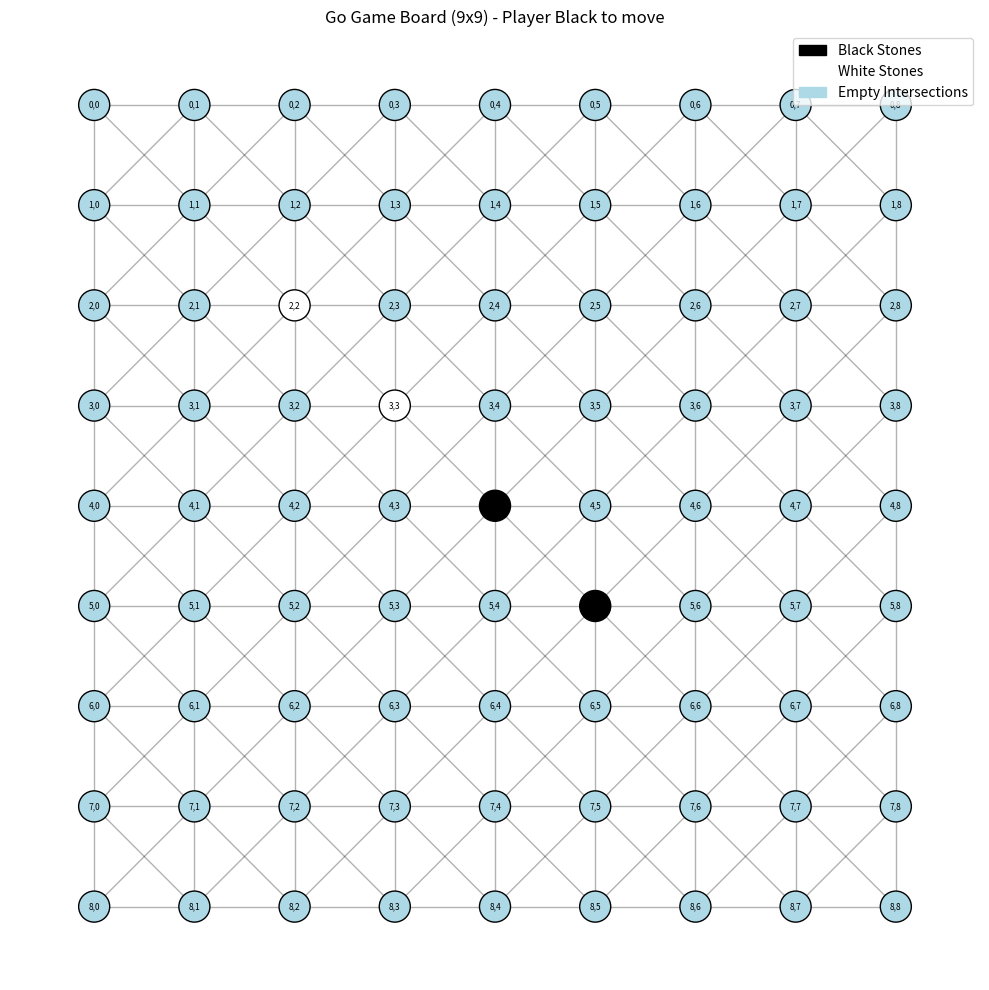
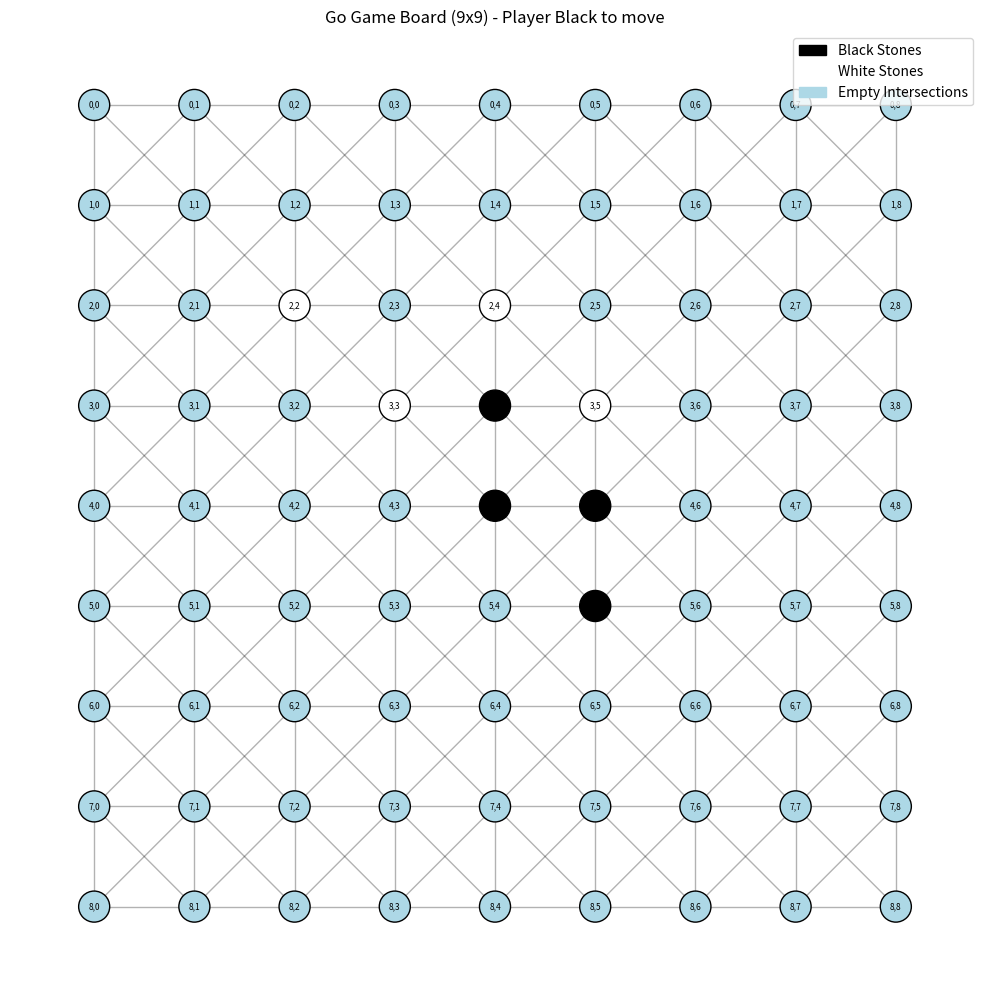

Here is the Python script that generated these plots, in order:
import matplotlib.pyplot as plt
import networkx as nx
import numpy as np
from matplotlib.patches import Circle
import matplotlib.patches as mpatches
import matplotlib.animation as animation
from matplotlib.widgets import Button
import sys
import os

class GoGame:
    def __init__(self, size=9):
        self.size = size
        self.board = [[0 for _ in range(size)] for _ in range(size)] 
        self.captured_stones = []  
        self.move_history = [] 
        self.current_player = 1  
        self.subgraph_history = []  
        self.graph = nx.grid_2d_graph(size, size)
        
        for i in range(size):
            for j in range(size):
                if i > 0 and j > 0:
                    self.graph.add_edge((i, j), (i-1, j-1))
                if i > 0 and j < size - 1:
                    self.graph.add_edge((i, j), (i-1, j+1))
                if i < size - 1 and j > 0:
                    self.graph.add_edge((i, j), (i+1, j-1))
                if i < size - 1 and j < size - 1:
                    self.graph.add_edge((i, j), (i+1, j+1))
                    
        self.fig = None
        self.ax = None
        self.pos = None
        self.edge_collection = None
        self.node_collection = None
        self.label_collection = None
        self.legend_handles = []
        self.captured_edge_collection = None
        self.group_edge_collections = []
    
    def get_neighbors(self, x, y):
        neighbors = []
        for dx, dy in [(0, 1), (1, 0), (0, -1), (-1, 0)]:
            nx, ny = x + dx, y + dy
            if 0 <= nx < self.size and 0 <= ny < self.size:
                neighbors.append((nx, ny))
        return neighbors
    
    def get_group(self, x, y):
        if self.board[x][y] == 0:
            return set()
        
        color = self.board[x][y]
        group = set()
        to_check = [(x, y)]
        visited = set()
        
        while to_check:
            cx, cy = to_check.pop()
            if (cx, cy) in visited:
                continue
            visited.add((cx, cy))
            
            if self.board[cx][cy] == color:
                group.add((cx, cy))
                for nx, ny in self.get_neighbors(cx, cy):
                    if (nx, ny) not in visited:
                        to_check.append((nx, ny))
        
        return group
    
    def get_liberties(self, group):
        liberties = set()
        for x, y in group:
            for nx, ny in self.get_neighbors(x, y):
                if self.board[nx][ny] == 0:
                    liberties.add((nx, ny))
        return liberties
    
    def is_valid_move(self, x, y, color=None):
        if color is None:
            color = self.current_player
            
        # Check if position is empty
        if self.board[x][y] != 0:
            return False
            
        # Temporarily place the stone
        original_board = [row[:] for row in self.board]
        self.board[x][y] = color
        
        # Check if the placed stone has liberties
        placed_group = self.get_group(x, y)
        if self.get_liberties(placed_group):
            self.board = original_board
            return True
            
        # Check if any opponent group is captured
        captured = False
        opponent = 3 - color
        for nx, ny in self.get_neighbors(x, y):
            if self.board[nx][ny] == opponent:
                group = self.get_group(nx, ny)
                if not self.get_liberties(group):
                    captured = True
                    break
        
        # Restore board
        self.board = original_board
        return captured or self.get_liberties(placed_group)
    
    def capture_group(self, group):
        for x, y in group:
            self.board[x][y] = 0
        self.captured_stones.extend(list(group))
    
    def play_move(self, x, y, color=None):
        if color is None:
            color = self.current_player
            
        if not self.is_valid_move(x, y, color):
            return False
            
        # Place the stone
        self.board[x][y] = color
        self.move_history.append((x, y, color))
        
        # Check for captures
        opponent = 3 - color
        captured_groups = []
        for nx, ny in self.get_neighbors(x, y):
            if self.board[nx][ny] == opponent:
                group = self.get_group(nx, ny)
                if not self.get_liberties(group):
                    captured_groups.append(group)
        
        # Capture opponent groups
        for group in captured_groups:
            self.capture_group(group)
        
        # Switch player
        self.current_player = 3 - self.current_player
        return True
    
    def undo_move(self):
        if not self.move_history:
            return False
            
        x, y, color = self.move_history.pop()
        self.board[x][y] = 0
        self.current_player = color
        
        # Remove last entry from subgraph history
        if self.subgraph_history:
            self.subgraph_history.pop()
            
        return True
    
    def _setup_visualization(self):
        if self.fig is None:
            self.fig, self.ax = plt.subplots(figsize=(12, 10))
            plt.subplots_adjust(bottom=0.2, right=0.8)
            
            self.pos = {(i, j): (j, -i) for i in range(self.size) for j in range(self.size)}
            
            self.edge_collection = nx.draw_networkx_edges(
                self.graph, self.pos, edge_color='black', alpha=0.3, ax=self.ax
            )
            
            node_colors = ['lightblue'] * (self.size * self.size)
            self.node_collection = nx.draw_networkx_nodes(
                self.graph, self.pos, node_color=node_colors,
                node_size=500, edgecolors='black', linewidths=1, ax=self.ax
            )
            
            labels = {(i, j): f"{i},{j}" for i in range(self.size) for j in range(self.size)}
            self.label_collection = nx.draw_networkx_labels(
                self.graph, self.pos, labels, font_size=6, ax=self.ax
            )
            
            black_patch = mpatches.Patch(color='black', label='Black Stones')
            white_patch = mpatches.Patch(color='white', edgecolor='black', label='White Stones')
            empty_patch = mpatches.Patch(color='lightblue', label='Empty Intersections')
            self.legend_handles = [black_patch, white_patch, empty_patch]
            
            ax_undo = plt.axes([0.1, 0.05, 0.1, 0.075])
            self.btn_undo = Button(ax_undo, 'Undo')
            self.btn_undo.on_clicked(self._on_undo_clicked)
            
            ax_reset = plt.axes([0.25, 0.05, 0.1, 0.075])
            self.btn_reset = Button(ax_reset, 'Reset')
            self.btn_reset.on_clicked(self._on_reset_clicked)
            
            ax_exit = plt.axes([0.4, 0.05, 0.1, 0.075])
            self.btn_exit = Button(ax_exit, 'Exit')
            self.btn_exit.on_clicked(self._on_exit_clicked)
            
            # Connect click event
            self.fig.canvas.mpl_connect('button_press_event', self._on_click)
    
    def _update_visualization(self):
        node_colors = []
        for i in range(self.size):
            for j in range(self.size):
                if self.board[i][j] == 1:  # Black stone
                    node_colors.append('black')
                elif self.board[i][j] == 2:  # White stone
                    node_colors.append('white')
                else:  # Empty intersection
                    node_colors.append('lightblue')
        
        self.node_collection.set_facecolors(node_colors)
        
        # Remove previous group edges
        for collection in self.group_edge_collections:
            collection.remove()
        self.group_edge_collections = []
        
        # Draw group connections
        groups = self._get_all_groups()
        colors = plt.cm.Set3(np.linspace(0, 1, len(groups)))
        
        # Track subgraph formation history
        if not hasattr(self, 'subgraph_history'):
            self.subgraph_history = []
        
        # Create a representation of current groups for history tracking
        current_groups = [sorted(list(group)) for group in groups]
        if not self.subgraph_history or self.subgraph_history[-1] != current_groups:
            self.subgraph_history.append(current_groups)
        
        for i, (group, color) in enumerate(zip(groups, colors)):
            if len(group) > 1:  # Only draw edges for groups with more than one stone
                subgraph = self.graph.subgraph(group)
                edge_collection = nx.draw_networkx_edges(
                    subgraph, self.pos, edge_color=[color], width=3, alpha=0.7, ax=self.ax
                )
                if edge_collection is not None:
                    self.group_edge_collections.append(edge_collection)
        
        # Update title
        self.ax.set_title(f"Go Game Board ({self.size}x{self.size}) - Player {'Black' if self.current_player == 1 else 'White'} to move")
        
        # Update legend with captured stones if needed
        if self.captured_stones:
            captured_patch = mpatches.Patch(color='red', label='Captured Stones (Highlighted)')
            if len(self.legend_handles) == 3:
                self.legend_handles.append(captured_patch)
            plt.legend(handles=self.legend_handles, bbox_to_anchor=(1.05, 1), loc='upper left')
        else:
            if len(self.legend_handles) > 3:
                self.legend_handles = self.legend_handles[:3]
            plt.legend(handles=self.legend_handles, bbox_to_anchor=(1.05, 1), loc='upper left')
        
        # Highlight captured stones
        if self.captured_edge_collection:
            self.captured_edge_collection.remove()
            self.captured_edge_collection = None
            
        if self.captured_stones:
            valid_captured_stones = [stone for stone in self.captured_stones if stone in self.pos]
            if valid_captured_stones:
                captured_subgraph = self.graph.subgraph(valid_captured_stones)
                self.captured_edge_collection = nx.draw_networkx_edges(
                    captured_subgraph, self.pos, edge_color='red', width=3, style='dashed', ax=self.ax
                )
        
        self.fig.canvas.draw()
    
    def _get_all_groups(self):
        groups = []
        visited = set()
        
        for i in range(self.size):
            for j in range(self.size):
                if (i, j) not in visited and self.board[i][j] != 0:
                    group = self.get_group(i, j)
                    groups.append(group)
                    visited.update(group)
        
        return groups
    
    def _on_click(self, event):
        if event.inaxes != self.ax:
            return
            
        x, y = int(round(-event.ydata)), int(round(event.xdata))
        
        if 0 <= x < self.size and 0 <= y < self.size:
            success = self.play_move(x, y)
            if success:
                self._update_visualization()
            else:
                print(f"Invalid move at ({x}, {y})")
    
    def _on_undo_clicked(self, event):
        if self.undo_move():
            self._update_visualization()
    
    def _on_reset_clicked(self, event):
        self.board = [[0 for _ in range(self.size)] for _ in range(self.size)]
        self.captured_stones = []
        self.move_history = []
        self.current_player = 1
        if hasattr(self, 'subgraph_history'):
            self.subgraph_history = []
        self._update_visualization()
    
    def _on_exit_clicked(self, event):
        plt.close(self.fig)
        sys.exit(0)
    
    def visualize(self, highlight_captured=False, save_as=None):
        # Create position mapping for visualization
        pos = {(i, j): (j, -i) for i in range(self.size) for j in range(self.size)}
        
        # Create node colors
        node_colors = []
        for i in range(self.size):
            for j in range(self.size):
                if self.board[i][j] == 1:  # Black stone
                    node_colors.append('black')
                elif self.board[i][j] == 2:  # White stone
                    node_colors.append('white')
                else:  # Empty intersection
                    node_colors.append('lightblue')
        
        # Draw the graph
        plt.figure(figsize=(10, 10))
        
        # Draw edges (board grid lines)
        nx.draw_networkx_edges(self.graph, pos, edge_color='black', alpha=0.3)
        
        # Draw nodes with original colors
        nx.draw_networkx_nodes(self.graph, pos, node_color=node_colors, 
                               node_size=500, edgecolors='black', linewidths=1)
        
        # Highlight captured stones if requested
        if highlight_captured and self.captured_stones:
            # Create a list of captured stone positions that are valid
            valid_captured_stones = [stone for stone in self.captured_stones if stone in pos]
            
            # Create positions and colors for captured stones
            if valid_captured_stones:
                captured_pos = {stone: pos[stone] for stone in valid_captured_stones}
                # Draw captured stones with a red outline to indicate capture
                nx.draw_networkx_nodes(self.graph, captured_pos, 
                                       node_color='none', node_size=500, 
                                       edgecolors='red', linewidths=3)
        
        # Add labels for coordinates
        labels = {(i, j): f"{i},{j}" for i in range(self.size) for j in range(self.size)}
        nx.draw_networkx_labels(self.graph, pos, labels, font_size=6)
        
        # Customize plot
        plt.title(f"Go Game Board ({self.size}x{self.size}) - Player {'Black' if self.current_player == 1 else 'White'} to move")
        plt.axis('equal')
        plt.axis('off')
        
        # Create legend
        black_patch = mpatches.Patch(color='black', label='Black Stones')
        white_patch = mpatches.Patch(color='white', edgecolor='black', label='White Stones')
        empty_patch = mpatches.Patch(color='lightblue', label='Empty Intersections')
        plt.legend(handles=[black_patch, white_patch, empty_patch], loc='upper right')
        
        if highlight_captured and self.captured_stones:
            captured_patch = mpatches.Patch(color='red', label='Captured Stones (Highlighted)')
            plt.legend(handles=[black_patch, white_patch, empty_patch, captured_patch], loc='upper right')
        
        plt.tight_layout()
        
        # Save or show the plot
        if save_as:
            plt.savefig(save_as, dpi=300, bbox_inches='tight')
            print(f"Visualization saved as {save_as}")
        else:
            plt.show()
    
    def print_subgraph_history(self):
        """Print the history of subgraph formations."""
        if not hasattr(self, 'subgraph_history') or not self.subgraph_history:
            print("No subgraph history available.")
            return
            
        print("\nSubgraph Formation History:")
        for i, groups in enumerate(self.subgraph_history):
            print(f"Step {i}:")
            for j, group in enumerate(groups):
                print(f"  Group {j}: {group}")
            print()

    def start_interactive_game(self):
        self._setup_visualization()
        self._update_visualization()
        plt.show()

def demo():
    game = GoGame(9)
    
    # Play some moves to demonstrate
    game.play_move(4, 4)  # Black stone at center
    game.play_move(3, 3)  # White stone
    game.play_move(5, 5)  # Black stone
    game.play_move(2, 2)  # White stone
    
    print("Go board after 4 moves:")
    game.visualize(save_as="go_board_after_4_moves.png")
    
    game.play_move(3, 4)  # Black
    game.play_move(3, 5)  # White
    game.play_move(4, 5)  # Black
    game.play_move(2, 4)  # White
    
    game.print_subgraph_history()
    
    print("\nGo board with captured stones highlighted:")
    game.visualize(highlight_captured=True, save_as="go_board_with_captured.png")

def interactive_demo():
    game = GoGame(9)
    
    def _on_history_clicked(event):
        game.print_subgraph_history()
    
    game._setup_visualization()
    
    ax_history = plt.axes([0.55, 0.05, 0.1, 0.075])
    btn_history = Button(ax_history, 'History')
    btn_history.on_clicked(_on_history_clicked)
    
    game._update_visualization()
    plt.show()

if __name__ == "__main__":
    if len(sys.argv) > 1 and sys.argv[1] == "interactive":
        interactive_demo()
    else:
        demo()
